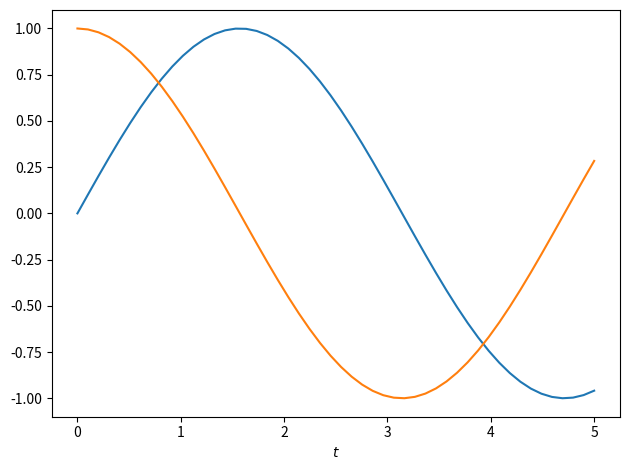

Write the Python code that produced this figure. (Note: this script raises an exception after producing the figure.)
import numpy as np
import matplotlib.pyplot as plt

t = np.linspace(0,5)

plt.plot(t, np.sin(t), label=r'$sin(t)$')
plt.plot(t, np.cos(t), label=r'$\cos(t)$')

plt.xlabel(r'$t$')

plt.tight_layout()

plt.savefig('build/plot.pdf')
